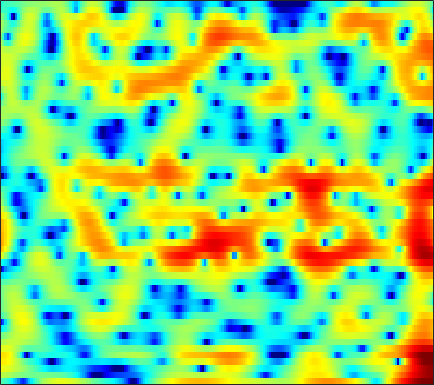

Values plotted in this chart, from the file beside it:
-1.6245, -1.9819, -2.5788, -3.3093, -3.9668, -5.0578, -6.4613, -7.7283, -9.709, -11.857, -13.007, -12.232, -9.7175, -7.1645, -5.5235, -3.6772, -2.1628, -1.196, -0.10725, 0.80016, 1.5462, 2.0046, 2.5099, 2.9286
2.218, 2.065, 1.833, 1.571, 1.359, 1.063, 0.764, 0.5381, 0.2518, -0.007939, -0.2235, -0.3517, -0.4837, -0.5633, -0.5971, -0.6109, -0.5996, -0.5873, -0.5681, -0.5512, -0.5505, -0.5595, -0.5867, -0.6394
4.064, 3.965, 3.785, 3.548, 3.336, 3.012, 2.644, 2.343, 1.908, 1.446, 0.9576, 0.5762, 0.04961, -0.5111, -0.9509, -1.563, -2.22, -2.732, -3.444, -4.18, -4.889, -5.378, -5.934, -6.303
5.369, 5.315, 5.118, 4.777, 4.43, 3.848, 3.143, 2.537, 1.651, 0.7092, -0.2325, -0.9072, -1.722, -2.434, -2.901, -3.508, -4.186, -4.805, -5.866, -7.316, -9.391, -11.58, -16.02, -23.48
5.686, 5.736, 5.591, 5.189, 4.713, 3.812, 2.556, 1.337, -0.803, -3.746, -8.183, -13.84, -30.06, -12.82, -8.948, -6.113, -4.542, -3.857, -3.397, -3.289, -3.424, -3.616, -3.892, -4.085
3.301, 3.539, 3.679, 3.616, 3.442, 3.042, 2.459, 1.917, 1.097, 0.2301, -0.5743, -1.06, -1.472, -1.625, -1.606, -1.493, -1.376, -1.34, -1.383, -1.539, -1.81, -2.067, -2.473, -2.946
1.342, 1.687, 2.054, 2.31, 2.432, 2.508, 2.504, 2.441, 2.3, 2.106, 1.869, 1.678, 1.412, 1.134, 0.9043, 0.5686, 0.1823, -0.1542, -0.6696, -1.281, -1.999, -2.614, -3.565, -4.672
-0.6579, -0.2426, 0.3218, 0.8876, 1.292, 1.776, 2.179, 2.42, 2.65, 2.766, 2.774, 2.708, 2.53, 2.244, 1.964, 1.503, 0.9425, 0.4623, -0.2558, -1.077, -1.99, -2.74, -3.837, -5.06
-5.805, -5.014, -3.482, -1.817, -0.6505, 0.7077, 1.802, 2.444, 3.086, 3.499, 3.693, 3.696, 3.53, 3.174, 2.791, 2.135, 1.33, 0.6407, -0.3765, -1.453, -2.549, -3.355, -4.372, -5.292
-14.57, -11.3, -6.515, -3.039, -1.087, 0.9163, 2.397, 3.231, 4.025, 4.494, 4.679, 4.636, 4.342, 3.779, 3.177, 2.13, 0.7785, -0.4546, -2.374, -4.598, -6.968, -8.6, -9.943, -10.2
-2.385, -1.749, -0.7217, 0.4053, 1.243, 2.26, 3.099, 3.591, 4.059, 4.288, 4.276, 4.111, 3.684, 3, 2.31, 1.129, -0.3979, -1.815, -4.155, -7.189, -11.08, -14.26, -15.75, -13.66
-0.8439, -0.2015, 0.617, 1.372, 1.882, 2.443, 2.864, 3.081, 3.225, 3.195, 2.996, 2.738, 2.266, 1.652, 1.11, 0.3002, -0.5944, -1.31, -2.304, -3.276, -4.139, -4.665, -5.15, -5.394
-1.109, -0.2636, 0.6768, 1.425, 1.854, 2.262, 2.479, 2.508, 2.368, 2.043, 1.536, 1.048, 0.2851, -0.5234, -1.102, -1.739, -2.157, -2.301, -2.321, -2.206, -2.02, -1.871, -1.681, -1.504
-0.9084, -0.02066, 0.915, 1.599, 1.956, 2.231, 2.28, 2.165, 1.78, 1.11, 0.09749, -0.9242, -2.709, -5.075, -7.256, -10.03, -10.06, -8.194, -5.548, -3.457, -1.91, -1.007, -0.08523, 0.5765
-0.6275, -0.1216, 0.4536, 0.9008, 1.137, 1.331, 1.363, 1.263, 0.9525, 0.3859, -0.4677, -1.31, -2.776, -4.647, -6.216, -7.892, -7.792, -6.508, -4.39, -2.5, -1.012, -0.1308, 0.7802, 1.434
-2.013, -1.848, -1.568, -1.251, -0.9943, -0.6942, -0.4683, -0.3617, -0.2942, -0.3308, -0.4643, -0.6265, -0.8921, -1.148, -1.287, -1.337, -1.169, -0.9069, -0.4172, 0.14, 0.6895, 1.056, 1.442, 1.709
-6.114, -5.929, -5.335, -4.597, -4.06, -3.396, -2.786, -2.358, -1.832, -1.333, -0.8687, -0.5629, -0.177, 0.1721, 0.4172, 0.7224, 1.016, 1.232, 1.495, 1.714, 1.895, 1.988, 2.041, 1.999
-18.65, -13.05, -9.612, -7.88, -7.152, -6.464, -5.782, -5.155, -4.165, -3.059, -1.94, -1.131, -0.1649, 0.6657, 1.183, 1.756, 2.204, 2.449, 2.669, 2.774, 2.74, 2.638, 2.43, 2.115
-4.025, -4.688, -5.54, -6.87, -8.385, -11.34, -14.36, -13.29, -9.167, -5.709, -3.19, -1.698, -0.08173, 1.175, 1.93, 2.729, 3.293, 3.549, 3.702, 3.638, 3.351, 2.978, 2.311, 1.485
3.975, 2.712, 0.8413, -1.337, -3.156, -5.735, -7.647, -7.711, -6.521, -4.829, -3.125, -1.908, -0.4161, 0.8925, 1.761, 2.669, 3.262, 3.538, 3.633, 3.387, 2.843, 2.21, 0.9639, -0.7871
7.397, 6.243, 4.604, 2.797, 1.328, -0.6777, -2.78, -4.391, -6.519, -8.202, -8.182, -6.871, -4.639, -2.539, -1.306, -0.1228, 0.6158, 0.8916, 0.9316, 0.6419, 0.04249, -0.5627, -1.648, -2.972
8.323, 7.369, 5.944, 4.293, 2.911, 0.8793, -1.568, -3.738, -7.295, -11.49, -12.55, -9.993, -6.871, -4.642, -3.481, -2.558, -2.117, -2.121, -2.529, -3.293, -4.38, -5.232, -6.184, -6.825
7.912, 7.198, 6.074, 4.804, 3.742, 2.207, 0.6554, -0.5444, -1.966, -3.082, -3.712, -3.915, -3.799, -3.554, -3.439, -3.414, -3.729, -4.186, -5.278, -7.048, -9.884, -12.97, -19.11, -20.85
7.453, 6.899, 5.967, 4.868, 3.945, 2.634, 1.283, 0.2722, -0.9658, -1.99, -2.746, -3.116, -3.319, -3.352, -3.336, -3.347, -3.57, -3.939, -4.705, -5.878, -7.392, -8.849, -10.44, -11.1
7.337, 6.754, 5.768, 4.512, 3.44, 1.796, -0.04364, -1.527, -3.651, -5.612, -6.936, -7.005, -6.324, -5.18, -4.266, -3.298, -2.612, -2.285, -2.111, -2.161, -2.366, -2.635, -2.998, -3.332
5.954, 5.165, 3.906, 2.401, 1.12, -0.8498, -3.171, -5.18, -8.588, -13.61, -23.43, -20.31, -12.45, -8.323, -6.245, -4.251, -2.763, -1.891, -1.015, -0.4226, -0.005232, 0.2451, 0.4365, 0.5559
3.38, 2.328, 0.7264, -1.067, -2.545, -4.5, -6.472, -7.777, -9.224, -10.16, -10.33, -9.811, -8.68, -7.166, -5.989, -4.546, -3.239, -2.391, -1.394, -0.5147, 0.229, 0.7256, 1.316, 1.802
1.185, -0.009749, -1.909, -4.218, -6.319, -9.7, -13.37, -15.34, -14.61, -12.42, -10.36, -9.152, -7.678, -6.396, -5.556, -4.487, -3.562, -2.897, -2.005, -1.106, -0.1699, 0.4921, 1.374, 2.2
-0.1593, -1.071, -2.629, -4.576, -6.4, -9.328, -12.72, -14.45, -13.46, -10.94, -8.908, -7.794, -6.687, -5.915, -5.519, -5.136, -4.865, -4.603, -4.103, -3.252, -1.995, -0.8945, 0.6177, 2.028
-1.797, -2.094, -2.585, -3.227, -3.743, -4.469, -5.061, -5.383, -5.55, -5.522, -5.402, -5.34, -5.391, -5.683, -6.049, -6.934, -8.36, -10.01, -12.87, -12.41, -7.779, -4.493, -1.105, 1.388
-6.233, -6.061, -5.465, -4.769, -4.284, -3.854, -3.604, -3.567, -3.746, -4.172, -4.845, -5.486, -6.467, -7.426, -8.033, -8.616, -9.199, -9.802, -10.4, -9.227, -6.168, -3.627, -0.6769, 1.64
-20.36, -18.14, -12.01, -8.241, -6.412, -4.772, -3.874, -3.575, -3.654, -4.288, -5.604, -7.187, -10.38, -15.56, -19.27, -14.48, -9.894, -7.542, -5.187, -3.218, -1.429, -0.1334, 1.414, 2.736
-10.7, -10.26, -8.454, -6.388, -5.06, -3.658, -2.75, -2.366, -2.238, -2.554, -3.323, -4.222, -5.695, -7.109, -7.492, -6.522, -4.641, -3.142, -1.385, 0.07307, 1.284, 2.018, 2.793, 3.336
-6.068, -5.508, -4.63, -3.667, -2.95, -2.085, -1.382, -0.9724, -0.6155, -0.4542, -0.4301, -0.479, -0.556, -0.5371, -0.3947, -0.01579, 0.546, 1.03, 1.685, 2.265, 2.697, 2.888, 2.94, 2.712
-6.321, -5.422, -4.366, -3.416, -2.77, -2, -1.334, -0.8944, -0.3869, 0.04411, 0.4073, 0.6596, 0.9692, 1.281, 1.519, 1.843, 2.17, 2.39, 2.635, 2.78, 2.774, 2.652, 2.283, 1.621
-7.238, -6.232, -5.104, -4.179, -3.585, -2.889, -2.262, -1.827, -1.26, -0.7052, -0.1626, 0.2345, 0.7474, 1.225, 1.553, 1.942, 2.258, 2.442, 2.594, 2.626, 2.524, 2.345, 1.956, 1.385
-6.658, -5.984, -5.285, -4.785, -4.497, -4.172, -3.827, -3.514, -2.981, -2.309, -1.529, -0.9213, -0.1197, 0.6156, 1.109, 1.665, 2.095, 2.333, 2.533, 2.599, 2.538, 2.405, 2.127, 1.74
-4.7, -4.566, -4.631, -4.972, -5.405, -6.149, -6.88, -7.13, -6.707, -5.428, -3.786, -2.558, -1.091, 0.1314, 0.8821, 1.676, 2.255, 2.555, 2.805, 2.892, 2.835, 2.712, 2.457, 2.116
-1.992, -2.257, -2.904, -3.997, -5.236, -7.769, -12.29, -19.71, -19.78, -10.06, -5.526, -3.264, -1.074, 0.505, 1.387, 2.252, 2.82, 3.078, 3.232, 3.197, 3.004, 2.78, 2.39, 1.932
0.4285, 0.1518, -0.3864, -1.16, -1.907, -3.064, -4.23, -4.776, -4.59, -3.412, -1.831, -0.6821, 0.6339, 1.661, 2.245, 2.773, 3.038, 3.07, 2.908, 2.529, 1.972, 1.468, 0.7248, -0.03537
1.42, 1.355, 1.216, 1.002, 0.8171, 0.5715, 0.3754, 0.3204, 0.4084, 0.6844, 1.087, 1.433, 1.88, 2.239, 2.42, 2.501, 2.369, 2.099, 1.49, 0.5607, -0.69, -1.845, -3.537, -5.136
0.9667, 1.217, 1.53, 1.784, 1.917, 1.996, 2.019, 1.99, 1.931, 1.884, 1.871, 1.887, 1.949, 2.021, 2.04, 1.974, 1.714, 1.345, 0.5369, -0.7329, -2.634, -4.645, -8.612, -15.9
-1.52, -0.4042, 0.8773, 1.805, 2.244, 2.523, 2.489, 2.284, 1.822, 1.229, 0.6695, 0.3705, 0.2584, 0.4861, 0.7864, 1.181, 1.402, 1.389, 1.059, 0.3342, -0.8256, -1.935, -3.672, -5.32
-4.498, -1.769, 0.5318, 1.862, 2.4, 2.612, 2.233, 1.595, 0.218, -1.871, -4.751, -7.019, -7.603, -4.97, -2.894, -0.8069, 0.5889, 1.244, 1.707, 1.775, 1.526, 1.176, 0.5996, 0.01835
0.1356, 0.9741, 1.927, 2.526, 2.702, 2.531, 1.896, 1.073, -0.533, -2.806, -5.853, -8.197, -8.825, -6.151, -4.021, -1.792, -0.1958, 0.653, 1.402, 1.769, 1.819, 1.655, 1.228, 0.602
2.643, 2.922, 3.195, 3.273, 3.157, 2.74, 2.061, 1.364, 0.2267, -1.026, -2.179, -2.797, -3.146, -2.897, -2.379, -1.482, -0.5697, 0.04871, 0.6782, 1.043, 1.102, 0.9528, 0.4373, -0.5016
3.352, 3.638, 3.813, 3.743, 3.518, 2.987, 2.139, 1.319, -0.01371, -1.573, -3.209, -4.323, -5.215, -5.088, -4.431, -3.188, -1.944, -1.146, -0.317, 0.22, 0.4502, 0.4269, 0.1107, -0.5487
3.135, 3.528, 3.776, 3.72, 3.486, 2.903, 1.95, 0.9706, -0.7556, -3.155, -6.646, -10.71, -22.68, -15.57, -10.03, -6.105, -3.77, -2.587, -1.506, -0.8437, -0.4705, -0.3656, -0.3648, -0.4677
2.792, 3.165, 3.43, 3.421, 3.249, 2.79, 2.082, 1.363, 0.1399, -1.419, -3.221, -4.597, -5.863, -5.918, -5.308, -4.244, -3.302, -2.788, -2.388, -2.23, -2.233, -2.281, -2.322, -2.228
2.854, 2.996, 3.065, 3.03, 2.935, 2.727, 2.438, 2.141, 1.636, 1.03, 0.3721, -0.1017, -0.6484, -1.079, -1.355, -1.688, -2.076, -2.473, -3.211, -4.137, -5.242, -6.064, -6.943, -7.162
2.705, 2.363, 1.951, 1.742, 1.753, 1.948, 2.204, 2.383, 2.538, 2.573, 2.457, 2.289, 1.922, 1.406, 0.9188, 0.09415, -1.011, -2.06, -3.758, -5.96, -8.828, -11.73, -17.25, -23.69
1.349, -0.294, -2.474, -3.464, -2.781, -0.9724, 0.77, 1.827, 2.885, 3.564, 3.917, 3.972, 3.799, 3.35, 2.829, 1.844, 0.5211, -0.7358, -2.773, -5.328, -8.565, -11.32, -15.2, -17.91
0.2455, -2.554, -7.845, -11.88, -8.125, -3.575, -0.6307, 0.9167, 2.408, 3.407, 4.027, 4.252, 4.277, 3.963, 3.499, 2.584, 1.342, 0.2146, -1.658, -3.909, -6.495, -8.746, -12.37, -17.23
1.399, 0.1498, -1.252, -2.085, -2.196, -1.732, -0.8737, -0.0788, 0.9763, 1.93, 2.663, 3.041, 3.248, 3.091, 2.729, 1.943, 0.7703, -0.3225, -2.012, -3.859, -5.627, -6.728, -7.639, -7.747
1.637, 0.7152, -0.6099, -1.976, -2.942, -3.792, -3.62, -2.781, -1.163, 0.4575, 1.746, 2.442, 2.97, 3.064, 2.846, 2.143, 0.9586, -0.301, -2.499, -5.376, -8.825, -10.73, -9.93, -7.109
0.1606, -0.4996, -1.969, -4.337, -7.215, -15.16, -19.23, -9.642, -4.132, -0.9691, 1.057, 2.071, 2.92, 3.269, 3.229, 2.767, 1.845, 0.8031, -1.131, -3.823, -7.262, -9.344, -8.007, -4.712
-2.766, -2.569, -2.82, -3.56, -4.256, -4.982, -4.83, -4.068, -2.57, -1.075, 0.1604, 0.8731, 1.552, 1.919, 2.005, 1.901, 1.545, 1.145, 0.4944, -0.1984, -0.7667, -0.9519, -0.794, -0.2438
-3.486, -2.953, -2.523, -2.344, -2.278, -2.181, -1.996, -1.777, -1.391, -0.968, -0.5581, -0.2855, 0.01145, 0.2409, 0.3733, 0.5065, 0.5894, 0.6301, 0.6561, 0.6812, 0.7456, 0.8303, 0.9962, 1.217
